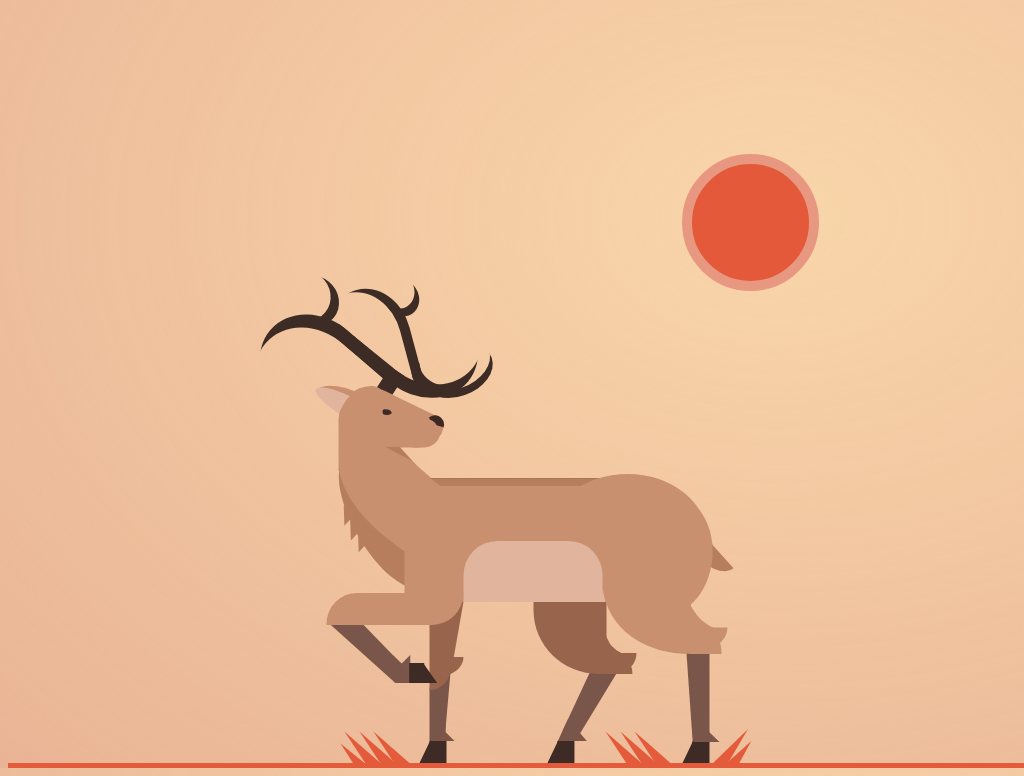

Write the HTML and CSS that draws this image.

<!-- file: index.html -->
<!doctype html>
<html lang="en">
<head>
    <meta charset="UTF-8">
    <meta name="viewport"
          content="width=device-width, user-scalable=no, initial-scale=1.0, maximum-scale=1.0, minimum-scale=1.0">
    <meta http-equiv="X-UA-Compatible" content="ie=edge">
    <title>Document</title>
    <link rel="stylesheet" href="./css/main.css">
</head>
<body>
<div class="container">
    <div id="sun"></div>
    <section id="deer-wrapper">
        <section id="deer">
            <div class="horns">
                <span class="horn-1"></span>
                <span class="horn-2"></span>
                <span class="horn-3"></span>
                <span class="horn-4"></span>
                <span class="horn-5"></span>
                <span class="horn-6"></span>
                <span class="horn-7"></span>
                <span class="horn-8"></span>
            </div>
            <div class="head">
                    <span class="face">
                        <span class="eye"></span>
                        <span class="nose">
                            <span class="detail-nose"></span>
                        </span>
                        <span class="detail"></span>
                        <span class="detail-2"></span>
                    </span>
                <span class="ears"></span>
            </div>

            <div class="neck"></div>
            <div class="neck-hair">
                <span class="hair hair-1"></span>
                <span class="hair hair-2"></span>
                <span class="hair hair-3"></span>
            </div>

            <div class="body">
                <div class="bottom"></div>
            </div>

            <div class="loin"></div>
            <div class="tail"></div>

            <div class="legs">
                <span class="leg leg-1"></span>
                <span class="leg leg-2"></span>
                <span class="leg leg-3">
                        <span class="detail"></span>
                    </span>
                <span class="leg leg-4">
                        <span class="detail-1"></span>
                        <span class="detail-2"></span>
                    </span>
            </div>
            <div class="hooves">
                    <span class="hoof hoof-1">
                        <span class="claw"></span>
                    </span>
                <span class="hoof hoof-2">
                        <span class="claw"></span>
                    </span>
                <span class="hoof hoof-3">
                        <span class="claw"></span>
                    </span>
                <span class="hoof hoof-4">
                        <span class="claw"></span>
                    </span>
            </div>

        </section>
        <!--Grass-->
        <div id="grass-container">
            <span class="grass grass-1 left"></span>
            <span class="grass grass-2 left"></span>
            <span class="grass grass-3 left"></span>
            <span class="grass grass-4 left"></span>

            <span class="inside-grass">
                    <span class="grass grass-1 left"></span>
                    <span class="grass grass-2 left"></span>
                    <span class="grass grass-3 left"></span>
                </span>

            <span class="grass grass-1 right"></span>
            <span class="grass grass-2 right"></span>
        </div>
    </section>
    <span class="floor-grass"></span>
</div>
</body>
</html>

/* file: main.css */
* {
    box-sizing: border-box;
}

html {
    height: 100%;
}

body {
    background: #F0E6DC;
    background: radial-gradient(at 76% 28%,#FFE2B2 -37%,rgba(226, 157, 117, 0.77) 101%);;
    height: 100%;
}

/*Colors*/
.floor-grass {
    background: #e45b3b;
}

.container {
    height: 530px;
    position: absolute;
    overflow: hidden;
    width: 100%;
    bottom: 0;
}

.container > .floor-grass {
    position: absolute;
    bottom: 0;
    height: 5px;
    display: block;
    width: 100%;
    border-bottom: 1px solid #e45b3b;
}

#deer-wrapper {
    height: 510px;
    width: 763px;
    position: absolute;
    left: 50%;
    bottom: 0;
    transform: translate(-50%, 0);
}


#sun {
    position: fixed;
    right: 20%;
    top: 20%;
    height: 137px;
    width: 137px;
    background: #E4593A;
    border-radius: 50%;
    box-sizing: border-box;
    padding: 5px;
    border: 10px solid #E89880;
}


#deer .body {
    position: absolute;
    height: 116px;
    width: 289px;
    background: #C8906F;
    top: 228px;
    left: 266px;
    border-top-right-radius: 78px;
}

#deer .body:after {
    content: "";
    height: 61px;
    position: absolute;
    width: 139px;
    background: #E1B49D;
    bottom: 0;
    left: 59px;
    border-radius: 34px 34px 0 0;
}

#deer .body:before {
    content: "";
    position: absolute;
    /* top: 0; */
    right: 0;
    height: 0;
    width: 0;
    bottom: 0;
    left: 197px;
    border: solid;
    border-width: 0 3px 13px 1px;
    border-color: transparent transparent #E1B49D transparent;
    z-index: 99;
}

#deer .body .bottom {
    position: absolute;
    height: 128px;
    width: 160px;
    background: #C8906F;
    right: -14px;
    top: -12px;
    border-radius: 50%;
}

#deer .bottom:after {
    content: "";
    position: absolute;
    height: 96px;
    width: 108px;
    background: #C8906F;
    border-radius: 50%;
    right: -1px;
    top: 39px;
}

#deer .bottom:before {
    content: "";
    position: absolute;
    height: 122px;
    width: 93px;
    background: #C8906F;
    border-radius: 50%;
    right: -5px;
    top: 20px;
    z-index: 99;
    transform: rotate(6deg);
}

#deer .loin {
    position: absolute;
    top: 220px;
    height: 8px;
    width: 205px;
    background: #B67E5D;
    left: 266px;
    z-index: -1;
    border-top: 1px solid #AB7656;
}

#deer .tail {
    position: absolute;
    top: 279px;
    height: 44px;
    width: 21px;
    right: 180px;
    background: #B67E5B;
    border-radius: 0 0 0 100%;
    transform: rotate(-42deg);
}

#deer .legs .leg {
    position: absolute;
}

#deer .legs .leg-1,
#deer .legs .leg-2 {
    background: #c8906f;
}

#deer .legs .leg-1 {
    top: 335px;
    width: 137px;
    height: 32px;
    left: 188px;
    border-radius: 66px 0 69px 0;
}


#deer .legs .leg-2 {
    top: 343px;
    height: 89px;
    width: 21px;
    background: #98644C;
    left: 291px;
    border-bottom-right-radius: 21px;
    z-index: -7;
}

#deer .legs .leg-2:after {
    content: "";
    position: absolute;
    height: 84px;
    width: 20px;
    background: #98644C;
    right: -7px;
    transform: rotate(10deg);
    top: -8px;
    border-bottom-right-radius: 6px;
}

#deer .legs .leg-2:before {
    content: "";
    position: absolute;
    height: 19px;
    width: 24px;
    right: -13px;
    background: #98644C;
    top: 56px;
    border-bottom-right-radius: 100%;
    z-index: -2;
}

#deer .legs .leg-3 {
    right: 295px;
    top: 344px;
    height: 72px;
    width: 73px;
    background: #98644C;
    border-bottom-left-radius: 89%;
}

#deer .legs .leg-3:after {
    content: "";
    position: absolute;
    bottom: 0px;
    height: 26px;
    width: 27px;
    background: #98644C;
    z-index: -1;
    left: 72px;
    border-top-right-radius: 100%;
}

#deer .legs .leg-3:before {
    content: "";
    background: #98644C;
    width: 20px;
    height: 20px;
    position: absolute;
    right: -30px;
    top: 51px;
    border-bottom-right-radius: 100%;
}

#deer .legs .leg-3 .detail {
    position: absolute;
    right: -6px;
    background: #98644C;
    width: 20px;
    height: 20px;
    top: 39px;
    transform: rotate(43deg);
}

#deer .legs .leg-3 .detail:after {
    content: "";
    position: absolute;
    right: 8px;
    width: 19px;
    height: 9px;
    background: #98644C;
    transform: rotate(20deg);
    top: -3px;
}

#deer .legs .leg-4 {
    left: 467px;
    top: 327px;
    background: #C8906F;
    width: 86px;
    height: 71px;
    z-index: 999999999;
    /* border-bottom-left-radius: 94%; */
    border-radius: 0 0 0 103% / 0 0 0 100%;
    transform: rotate(-3deg);
}

#deer .legs .leg-4:after {
    content: "";
    transform: rotate(3deg);
    top: 38px;
    right: -29px;
    background: #C8906F;
    width: 35px;
    height: 34px;
    position: absolute;
    border-radius: 0 93% 0 5px;
}

#deer .legs .leg-4:before {
    content: "";
    position: absolute;
    height: 43px;
    width: 58px;
    right: -47px;
    top: -4px;
    transform: rotate(52deg);
    border-radius: 50%;
    border-bottom: 12px solid #C8906F;
    z-index: 1000;
}

#deer .legs .leg-4 .detail-1 {
    position: absolute;
    background: #C8906F;
    height: 28px;
    width: 10px;
    right: -6px;
    top: 21px;
    transform: rotate(-30deg);
    z-index: 100;
}


#deer .legs .leg-4 .detail-2 {
    position: absolute;
    background: #C8906F;
    height: 20px;
    width: 20px;
    right: -35px;
    top: 46px;
    transform: rotate(3deg);
    border-radius: 0 0 100% 0;
}


#deer .hooves .hoof {
    position: absolute;
    background: #7A564A;
}

#deer .hooves .hoof-1 {
    width: 28px;
    height: 59px;
    top: 366px;
    left: 224px;
    transform: skewX(48deg);
    z-index: -3;
}

#deer .hooves .hoof-1:after {
    position: absolute;
    left: 20px;
    background: #7A564A;
    height: 57px;
    width: 9px;
    top: 0;
    content: "";
    transform: rotate(8deg);
}

#deer .hooves .hoof-1:before {
    position: absolute;
    content: "";
    /* background: red; */
    height: 0;
    width: 0;
    border-style: solid;
    border-color: transparent #7A564B transparent transparent;
    border-width: 10px 10px 10px 0px;
    left: 25px;
    transform: skew(-48deg);
    top: 31px;
}

#deer .hooves .hoof-1 .claw {
    position: absolute;
    background: #3E2B25;
    width: 15px;
    height: 20px;
    transform: skew(-48deg);
    top: 39px;
    left: 25px;
    z-index: 100;
}

#deer .hooves .hoof-1 .claw:after {
    content: "";
    height: 0;
    width: 0;
    border-style: solid;
    border-color: transparent transparent transparent #3E2B25;
    border-width: 20px 0 0 14px;
    left: 14px;
    position: absolute;
    top: 0;
    z-index: 100;
}

#deer .hooves .hoof-2 {
    height: 62px;
    width: 16px;
    top: 421px;
    left: 291px;
    z-index: -10;
    border-radius: 10px 0 0 0;
}

#deer .hooves .hoof-2:before {
    content: "";
    background: #7A564A;
    position: absolute;
    height: 69px;
    width: 5px;
    right: -2px;
    transform: rotate(5deg);
    top: -7px;
}

#deer .hooves .hoof-2:after {
    content: "";
    /* background: red; */
    position: absolute;
    bottom: 0;
    height: 0;
    width: 0;
    border-style: solid;
    border-color: transparent transparent rgb(127, 85, 72) transparent;
    border-width: 0 10px 10px 10px;
    right: -9px;
}

#deer .hooves .hoof-2 .claw,
#deer .hooves .hoof-3 .claw,
#deer .hooves .hoof-4 .claw {
    position: absolute;
    background: #3E2B25;
    width: 17px;
    height: 23px;
    bottom: -23px;
    right: -1px;
}

#deer .hooves .hoof-2 .claw:before,
#deer .hooves .hoof-3 .claw:before,
#deer .hooves .hoof-4 .claw:before {
    content: "";
    height: 0;
    width: 0;
    border-style: solid;
    border-color: transparent #3E2B25 transparent transparent;
    border-width: 23px 11px 0 21px;
    left: -31px;
    position: absolute;
    top: -1px;
}

#deer .hooves .hoof-3 {
    top: 400px;
    left: 441px;
    width: 18px;
    height: 73px;
    transform: skew(-25deg);
    z-index: -3;
}


#deer .hooves .hoof-3:after {
    content: "";
    height: 75px;
    width: 16px;
    position: absolute;
    background: #7A564A;
    transform: rotate(8deg);
    left: 8px;
    top: 0;
}

#deer .hooves .hoof-3:before {
    content: "";
    width: 0;
    height: 0;
    border-style: solid;
    border-color: transparent transparent transparent #7A564A;
    border-width: 22px 0 0 29px;
    left: 0;
    position: absolute;
    bottom: -10px;
}
#deer .hooves .hoof-3 .claw {
    transform: skew(25deg);
    bottom: -33px;
    right: -4px;
}

#deer .hooves .hoof-4 {
    left: 555px;
    top: 396px;
    height: 87px;
    width: 16px;
}

#deer .hooves .hoof-4:before {
    content: "";
    width: 10px;
    height: 90px;
    position: absolute;
    left: -4px;
    background: #7A564A;
    transform: rotate(-4deg);
    top: -3px;
}

#deer .hooves .hoof-4:after {
    content: "";
    position: absolute;
    width: 0;
    height: 0;
    border-style: solid;
    border-color: transparent transparent transparent #7A564A;
    border-width: 25px 0 0 26px;
    left: 0;
    bottom: -1px;
}

#deer .hooves .hoof-4 .claw {
    bottom: -23px;
    right: 0;
}


#deer .neck {
    position: absolute;
    width: 126px;
    height: 74px;
    background: #C8906F;
    border-radius: 333px 100px 100px 359px / 131px 50px 50px 172px;
    top: 199px;
    left: 189px;
    transform: rotate(38deg);
    z-index: 10;
}

#deer .neck-hair {
    position: absolute;
    width: 159px;
    height: 79px;
    background: #B67E5D;
    border-radius: 100px 126px / 50px 53px;
    top: 156px;
    left: 211px;
    transform: rotate(56deg);
    transform-origin: left;
    z-index: -100;
}

#deer .neck-hair .hair {
    position: absolute;
    height: 0;
    width: 0;
    border-style: solid;
    border-color: transparent #B67E5D transparent transparent;
    border-width: 14px 14px 14px 0;
    transform: rotate(-13deg);
}

#deer .head .ears {
    position: absolute;
    top: -1px;
    left: -21px;
    width: 54px;
    background: #C8906F;
    height: 22px;
    border-top-left-radius: 100%;
    transform: rotate(31deg);
    z-index: -50;
}

#deer .head .ears:after {
    content: "";
    width: 53px;
    height: 15px;
    background: #E1B49D;
    position: absolute;
    top: 7px;
    left: -1px;
    border-top-left-radius: 100%;
    transform: rotate(2deg);
}


span.ears:before {
    content: "";
    width: 37px;
    height: 9px;
    background: #E1B49D;
    position: absolute;
    top: 20px;
    left: -1px;
    border-bottom-left-radius: 100%;
    transform: rotate(0deg);
}

#deer .neck-hair .hair-1 {
    left: 40px;
    top: 58px;
}

#deer .neck-hair .hair-2 {
    left: 56px;
    top: 61px;
}

#deer .neck-hair .hair-3 {
    left: 70px;
    top: 61px;
}


#deer .head {
    position: absolute;
    background: #C8906F;
    width: 50px;
    height: 85px;
    top: 128px;
    left: 200px;
    z-index: -100;
    border-radius: 66% 16px 0 0 / 40% 22px 0 0;
}

#deer .head .face {
    position: absolute;
    top: 12px;
    left: 4px;
    width: 100px;
    height: 40px;
    background: #C8906F;
    transform: rotate(26deg);
    border-radius: 86px 20px 89px 4px;
}

#deer .head .face:after {
    position: absolute;
    left: 38px;
    top: 11px;
    height: 30px;
    width: 65px;
    background: #C8906F;
    content: "";
    transform: rotate(-26deg);
    border-radius: 0 50% 48% 0 / 0 78% 114% 0;
}

#deer .head .face:before {
    content: "";
    width: 0;
    height: 0;
    border-style: solid;
    border-width: 0px 36px 13px 25px;
    border-color: transparent;
    left: 44px;
    border-bottom-color: #B67D5B;
    position: absolute;
    transform: rotate(2deg);
    z-index: 9999;
    top: 43px;
}


#deer .head .face .detail {
    position: absolute;
    top: 46px;
    left: 97px;
    width: 22px;
    height: 43px;
    background: #C8906F;
    z-index: 99999999;
    transform: rotate(105deg);
}


#deer .head .face .detail-2 {
    position: absolute;
    top: -1px;
    left: 0;
    width: 100px;
    height: 40px;
    background: #C8906F;
    border-radius: 86px 35px 76px 4px;
    z-index: -100;
}

#deer .head .face .detail:after {
    content: "";
    background: #C8906F;
    top: 41px;
    width: 10px;
    height: 73px;
    left: 7px;
    position: absolute;
    transform: rotate(-13deg);
    border-radius: 6px / 4px;
}

#deer .head .eye {
    position: absolute;
    top: 14px;
    width: 9px;
    left: 38px;
    height: 6px;
    background: #3E2B25;
    border-radius: 10px 33px 20px 25px / 10px 20px 10px 13px;
    transform: rotate(-31deg);
}

/*Horns*/

#deer .horns {
    position: absolute;
    top: 121px;
    left: 239px;
    background: #3D2C25;
    width: 17px;
    height: 20px;
    transform: rotate(33deg);
    z-index: -100;
}

#deer .horns .horn-1 {
    position: absolute;
    width: 22px;
    height: 12px;
    background: #3D2C25;
    top: -11px;
    left: -5px;
}

#deer .horns .horn-2 {
    position: absolute;
    top: -5px;
    left: -118px;
    width: 118px;
    height: 100px;
    background: transparent;
    transform: rotate(8deg);
    border-radius: 50% 0 50% 50%;
    border-bottom: 0;
    border-right: 0;
    box-shadow: -5px -13px 0 #3D2C25;
}
#deer .horns .horn-3 {
    position: absolute;
    height: 13px;
    width: 83px;
    background: #3D2C25;
    top: -14px;
    left: -67px;
    transform: rotate(7deg);
}

#deer .horns .horn-4 {
    position: absolute;
    height: 50px;
    width: 53px;
    top: -49px;
    left: -137px;
    border-radius: 50%;
    box-shadow: 10px -1px 0 #3D2C25;
    transform: rotate(6deg);
}

#deer .horns .horn-5 {
    position: absolute;
    top: -111px;
    left: -48px;
    width: 118px;
    height: 100px;
    background: transparent;
    transform: rotate(186deg);
    border-radius: 50% 0 50% 50%;
    border-bottom: 0;
    border-right: 0;
    box-shadow: -5px -13px 0 #3D2C25;
}

#deer .horns .horn-6 {
    position: absolute;
    top: -57px;
    left: -89px;
    width: 100px;
    height: 83px;
    background: transparent;
    transform: rotate(42deg);
    border-radius: 50% 0 50% 50%;
    border-bottom: 0;
    border-right: 0;
    box-shadow: -1px -10px 0 #3D2C25;
}

#deer .horns .horn-7 {
    position: absolute;
    top: -46px;
    left: 21px;
    width: 37px;
    height: 25px;
    background: transparent;
    transform: rotate(188deg);
    border-radius: 50% 50% 50% 50%;
    border-bottom: 0;
    border-right: 0;
    box-shadow: 0px -12px 0 #3D2C25;
}

#deer .horns .horn-7:after {
    content: "";
    position: absolute;
    position: absolute;
    top: 3px;
    left: -28px;
    width: 75px;
    height: 53px;
    background: transparent;
    transform: rotate(120deg);
    border-radius: 50% 50% 50% 50%;
    border-bottom: 0;
    border-right: 0;
    box-shadow: 0px 8px 0 #3D2C25;
}

#deer .horns .horn-8 {
    position: absolute;
    height: 34px;
    width: 39px;
    top: -96px;
    left: -56px;
    border-radius: 50%;
    box-shadow: 9px 0px 0 #3D2C25;
    transform: rotate(25deg);
}


#deer .head .nose {
    position: absolute;
    background: #3E2925;
    width: 18px;
    height: 18px;
    border-radius: 50% / 50%;
    top: -2px;
    left: 82px;
    z-index: 999999;
}

#deer .head .nose:after {
    content: "";
    width: 24px;
    height: 24px;
    background: #C8906F;
    position: absolute;
    border-radius: 61%;
    top: 7px;
    left: -8px;
}

#deer .head .nose:before {
    content: "";
    position: absolute;
    background: #C8906F;
    width: 10px;
    height: 10px;
    top: 6px;
    left: -6px;
    transform: rotate(45deg);
}
#deer .head .nose .detail-nose {
    position: absolute;
    background: #C8906F;
    width: 13px;
    height: 12px;
    top: 9px;
    left: 6px;
    transform: rotate(-10deg);
    border-bottom-right-radius: 50%;
}


/*Grass*/
#deer-wrapper #grass-container {
    position: absolute;
    bottom: 0;
    width: 380px;
    height: 75px;
    left: 50%;
    margin-left: -162px;
}

#grass-container .grass {
    border-color: transparent transparent #e45b3b transparent;
    border-style: solid;
    width: 0;
    height: 0;
    border-width: 0 9px 48px 4px;
    display: block;
    position: absolute;
}

#grass-container .inside-grass {
    left: 261px;
    position: absolute;
}

#grass-container .grass.left {
    transform: rotate(-41deg);
}

#grass-container .grass.right {
    transform: rotate(41deg);
}


#grass-container .grass-1.left,
#grass-container .grass-2.left,
#grass-container .grass-3.left {
    top: 32px;
    border-width: 0 7px 52px 7px;
}

#grass-container .grass-1.left {
    left: 25px;
}

#grass-container .grass-1.right {
    right: -2px;
    top: 32px;
}

#grass-container .grass-2 {
    top: 45px;
    border-width: 0 7px 32px 4px;
}

#grass-container .grass-2.left {
    left: 11px;
    border-width: 0 7px 52px 7px;
}

#grass-container .grass-2.right {
    right: -9px;
}

#grass-container .grass-3 {
    left: -4px;
}

#grass-container .grass-3.right {
    right: -39px;
}

#grass-container .grass-4 {
    top: 46px;
    left: -12px;
    border-width: 0 6px 34px 5px;
}